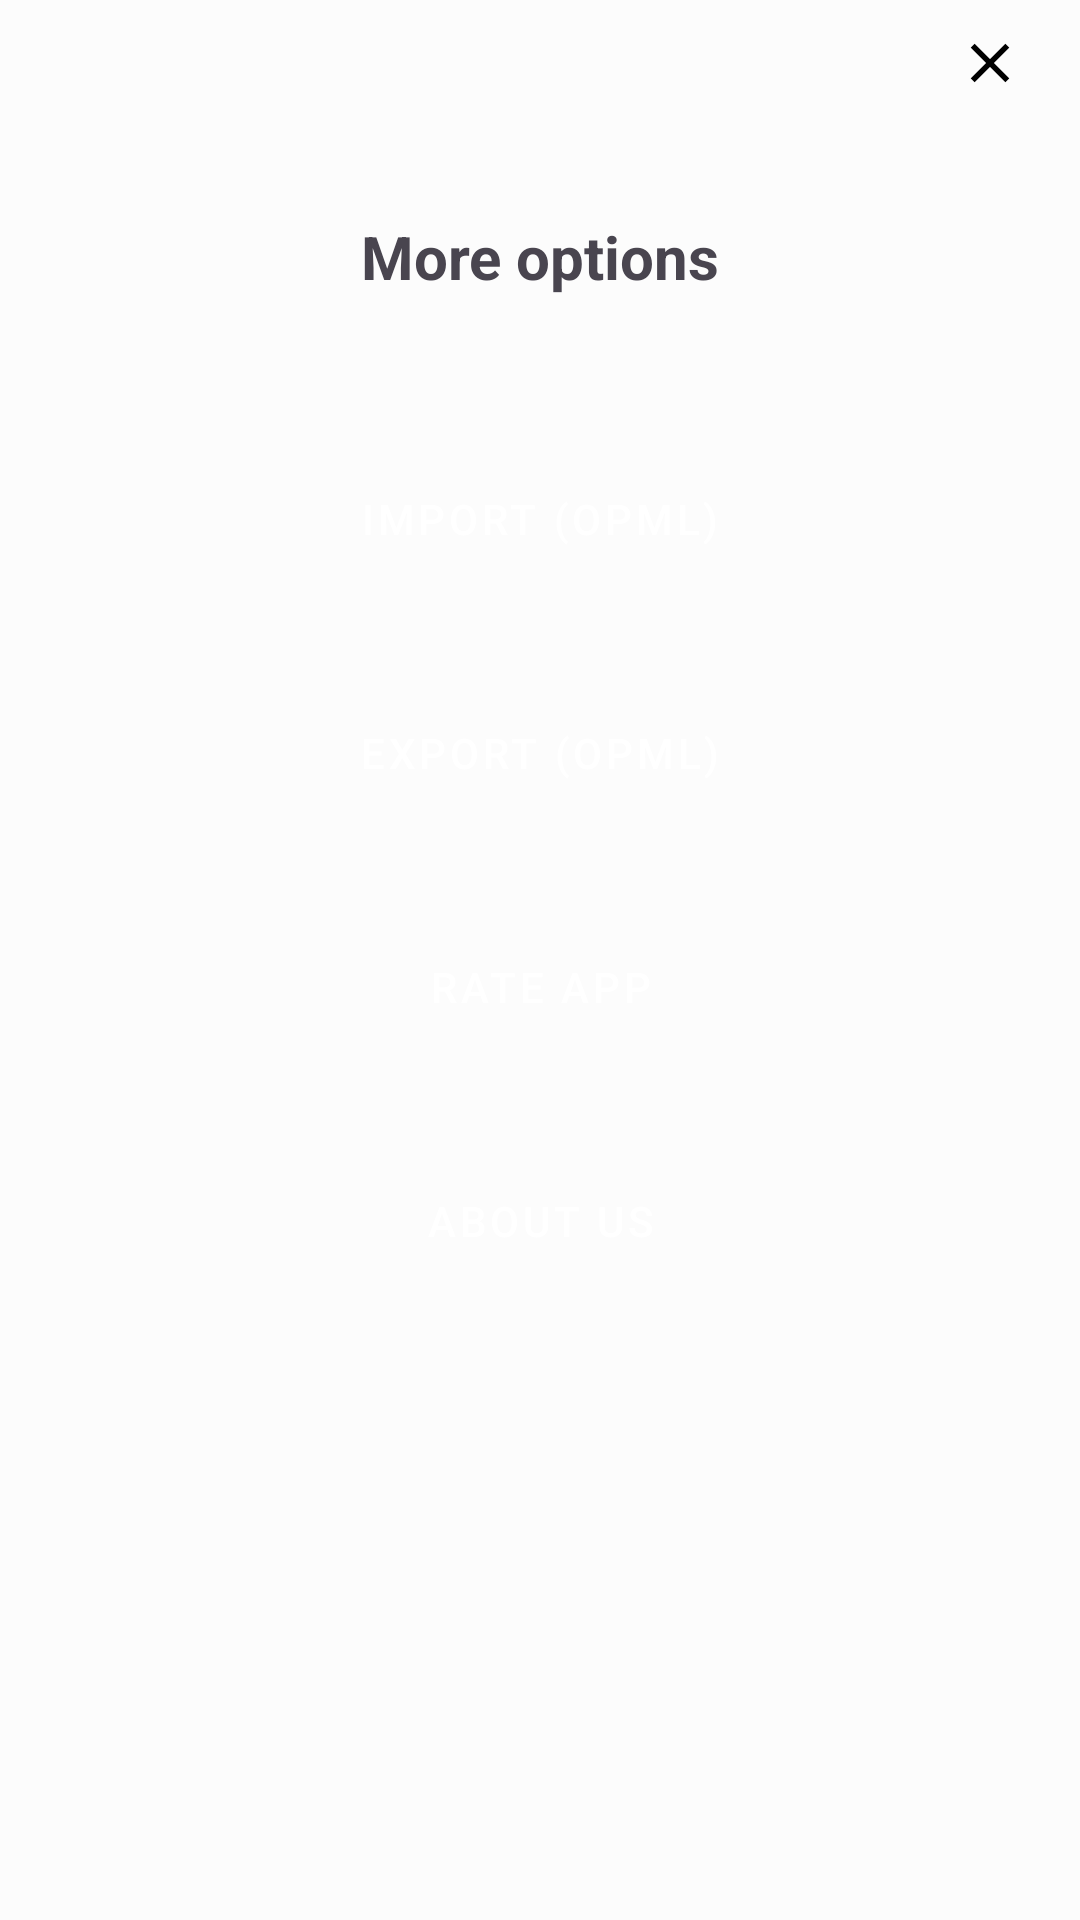

Reconstruct the res/layout file that produces this screen, plus the resources it refers to.
<!-- AndroidManifest.xml: application theme Theme.LibreBlogRSS -->
<!-- res/layout/fragment_more_options.xml -->
<?xml version="1.0" encoding="utf-8"?>
<androidx.constraintlayout.widget.ConstraintLayout xmlns:android="http://schemas.android.com/apk/res/android"
    xmlns:app="http://schemas.android.com/apk/res-auto"
    android:layout_width="match_parent"
    android:layout_height="match_parent">

    <ScrollView
        android:id="@+id/more_options_scroll_view"
        android:layout_width="match_parent"
        android:layout_height="match_parent"
        app:layout_constraintBottom_toBottomOf="parent"
        app:layout_constraintEnd_toEndOf="parent"
        app:layout_constraintStart_toStartOf="parent"
        app:layout_constraintTop_toTopOf="parent">

        <LinearLayout
            android:id="@+id/more_options_layout"
            android:layout_width="match_parent"
            android:layout_height="wrap_content"
            android:orientation="vertical"
            android:paddingBottom="30dp">

            <FrameLayout
                android:id="@+id/close_more_options_layout"
                android:layout_width="match_parent"
                android:layout_height="wrap_content">

                <ImageButton
                    android:id="@+id/close_more_options_button"
                    android:layout_width="40dp"
                    android:layout_height="wrap_content"
                    android:layout_gravity="end"
                    android:layout_marginTop="10dp"
                    android:layout_marginEnd="10dp"
                    android:background="@android:color/transparent"
                    android:contentDescription="@string/more_options_description"
                    android:outlineAmbientShadowColor="@android:color/transparent"
                    android:outlineSpotShadowColor="@android:color/transparent"
                    app:srcCompat="@drawable/outline_close_22" />
            </FrameLayout>

            <TextView
                android:id="@+id/more_options_title_label"
                android:layout_width="match_parent"
                android:layout_height="wrap_content"
                android:layout_marginStart="70dp"
                android:layout_marginTop="40dp"
                android:layout_marginEnd="70dp"
                android:text="@string/more_options_title"
                android:textAlignment="center"
                android:textSize="20sp"
                android:textStyle="bold"
                app:layout_constraintEnd_toEndOf="parent"
                app:layout_constraintStart_toStartOf="parent"
                app:layout_constraintTop_toTopOf="parent" />

            <Button
                android:id="@+id/import_sources_button"
                style="@style/Widget.MaterialComponents.Button"
                android:layout_width="match_parent"
                android:layout_height="wrap_content"
                android:layout_marginLeft="70dp"
                android:layout_marginTop="50dp"
                android:layout_marginRight="70dp"
                android:backgroundTint="@color/button_background"
                android:text="@string/import_opml"
                app:layout_constraintStart_toStartOf="parent"
                app:layout_constraintTop_toBottomOf="@id/more_options_title_label" />

            <Button
                android:id="@+id/export_sources_button"
                style="@style/Widget.MaterialComponents.Button"
                android:layout_width="match_parent"
                android:layout_height="wrap_content"
                android:layout_marginLeft="70dp"
                android:layout_marginTop="30dp"
                android:layout_marginRight="70dp"
                android:backgroundTint="@color/button_background"
                android:text="@string/export_opml"
                app:layout_constraintStart_toStartOf="parent"
                app:layout_constraintTop_toBottomOf="@id/import_sources_button" />

            <Button
                android:id="@+id/rate_app_button"
                style="@style/Widget.MaterialComponents.Button"
                android:layout_width="match_parent"
                android:layout_height="wrap_content"
                android:layout_marginLeft="70dp"
                android:layout_marginTop="30dp"
                android:layout_marginRight="70dp"
                android:backgroundTint="@color/button_background"
                android:text="@string/rate_app"
                app:layout_constraintStart_toStartOf="parent"
                app:layout_constraintTop_toBottomOf="@id/export_sources_button" />

            <Button
                android:id="@+id/about_button"
                style="@style/Widget.MaterialComponents.Button"
                android:layout_width="match_parent"
                android:layout_height="wrap_content"
                android:layout_marginLeft="70dp"
                android:layout_marginTop="30dp"
                android:layout_marginRight="70dp"
                android:backgroundTint="@color/button_background"
                android:text="@string/about"
                app:layout_constraintStart_toStartOf="parent"
                app:layout_constraintTop_toBottomOf="@id/rate_app_button" />
        </LinearLayout>
    </ScrollView>

</androidx.constraintlayout.widget.ConstraintLayout>
<!-- resources referenced by this layout -->
<resources>
  <color name="button_background">#7878F0</color>
  <!-- drawable outline_close_22 (drawable) -->
  <vector xmlns:android="http://schemas.android.com/apk/res/android" android:height="22dp" android:tint="#000000" android:viewportHeight="960" android:viewportWidth="960" android:width="22dp">
        
      <path android:fillColor="@android:color/white" android:pathData="M256,760L200,704L424,480L200,256L256,200L480,424L704,200L760,256L536,480L760,704L704,760L480,536L256,760Z"/>
      
  </vector>
  <string name="about">About Us</string>
  <string name="export_opml">Export (OPML)</string>
  <string name="import_opml">Import (OPML)</string>
  <string name="more_options_description">More options</string>
  <string name="more_options_title">More options</string>
  <string name="rate_app">Rate App</string>
  <style name="Theme.LibreBlogRSS" parent="Theme.Material3.DayNight.NoActionBar">
          <item name="android:colorBackground">@color/md_theme_light_background</item>
      </style>
  <color name="md_theme_light_background">#FCFCFC</color>
</resources>
